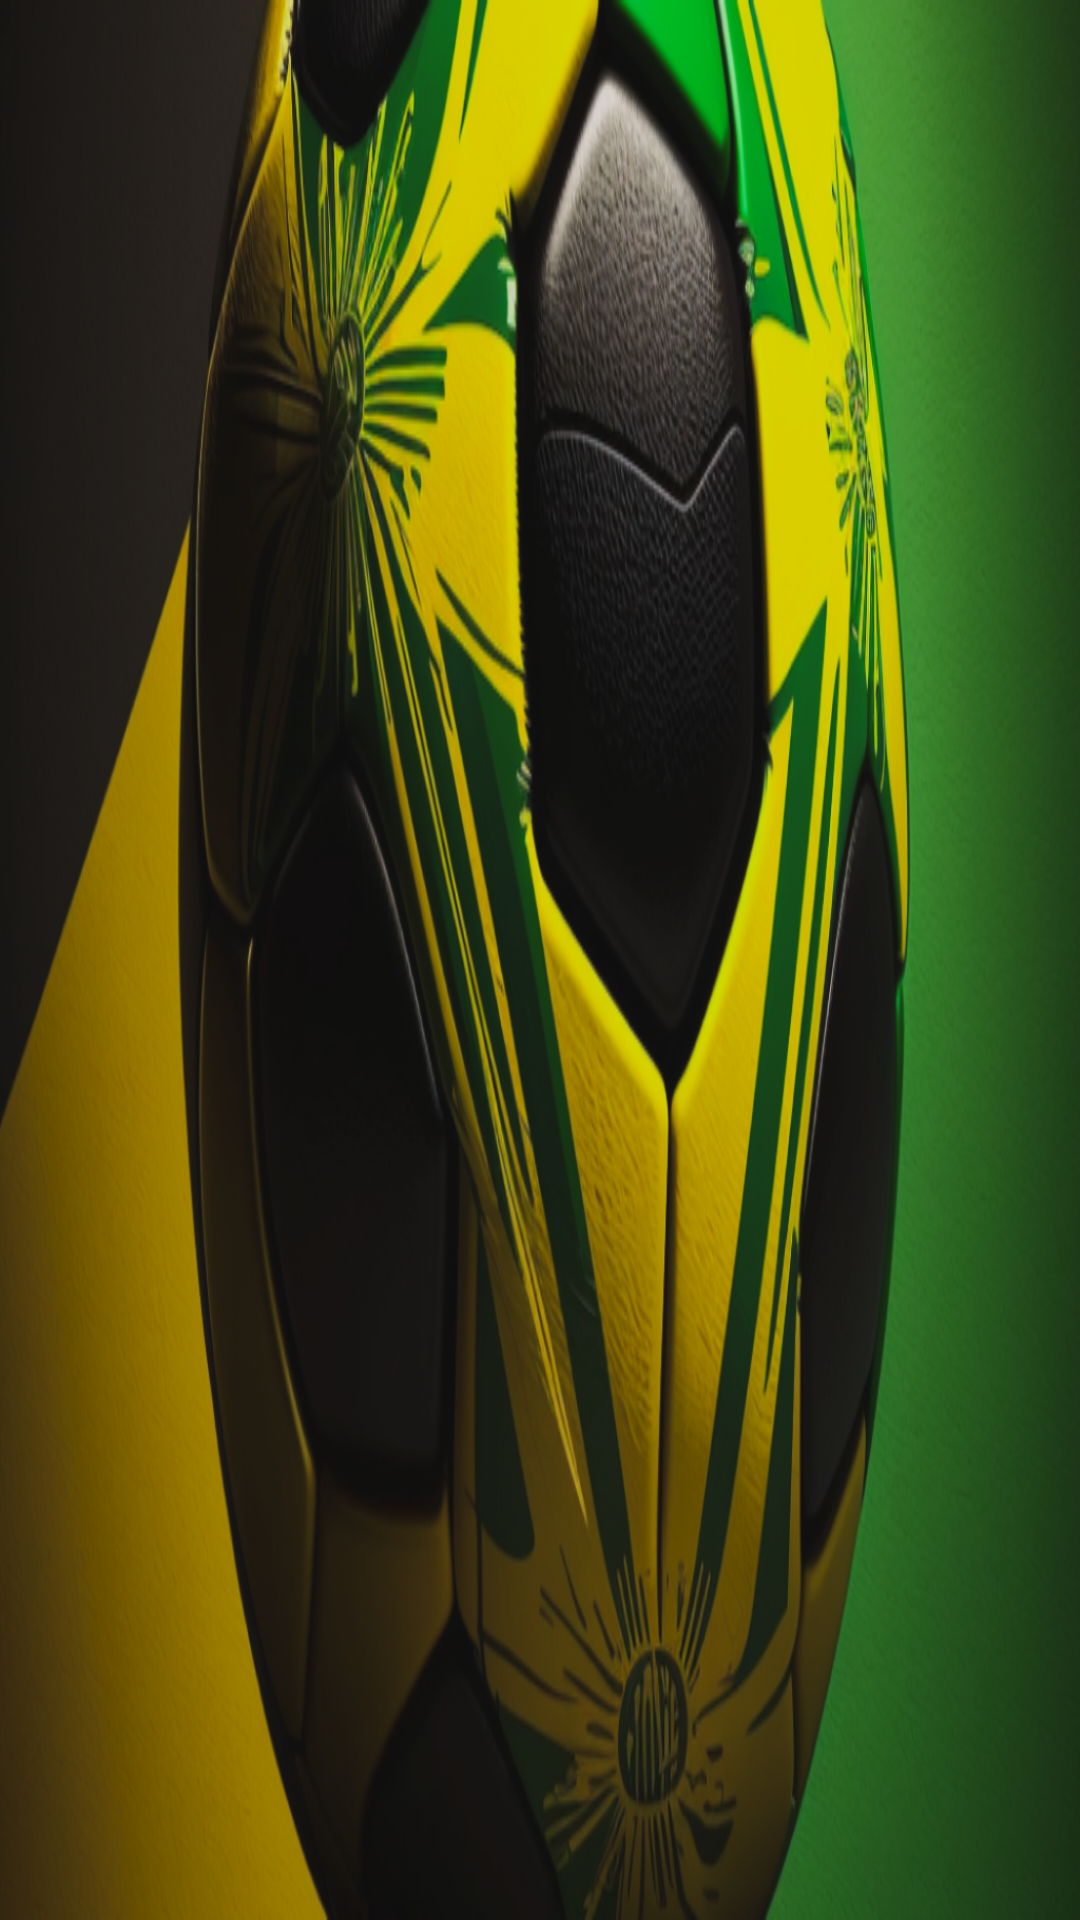

The Android layout XML behind this screen, and the referenced resources:
<!-- AndroidManifest.xml: application theme Theme.Mxktz -->
<!-- res/layout/activity_main.xml -->
<?xml version="1.0" encoding="utf-8"?>
<RelativeLayout xmlns:android="http://schemas.android.com/apk/res/android"
    xmlns:app="http://schemas.android.com/apk/res-auto"
    xmlns:tools="http://schemas.android.com/tools"
    android:layout_width="match_parent"
    android:layout_height="match_parent"
    android:background="@drawable/historfortball"
    tools:context=".MainActivity">







</RelativeLayout>
<!-- resources referenced by this layout -->
<resources>
  <!-- drawable historfortball: png bitmap (drawable, 648394 bytes) -->
  <style name="Theme.Mxktz" parent="Base.Theme.Mxktz" />
  <style name="Base.Theme.Mxktz" parent="Theme.AppCompat.NoActionBar">
          
          
      </style>
</resources>
